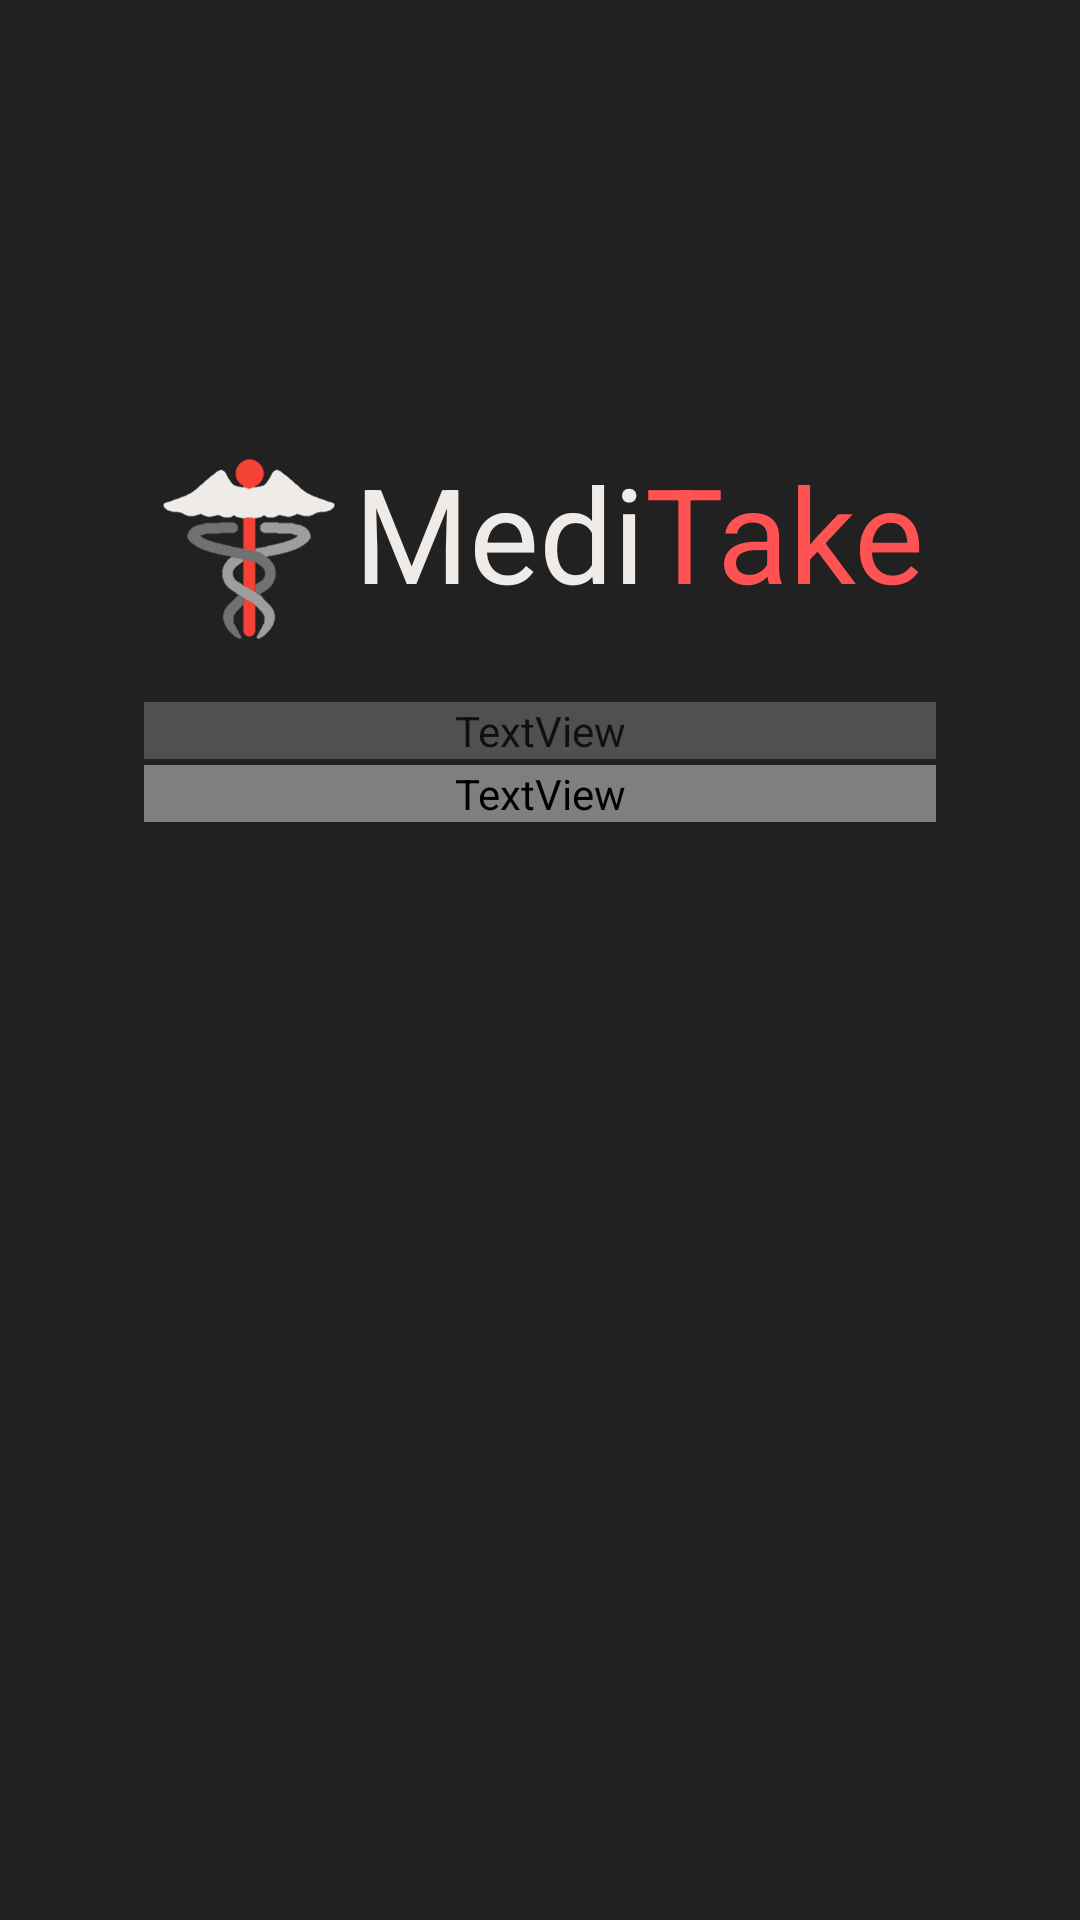

Android layout source for this screen:
<!-- AndroidManifest.xml: application theme AppTheme.NoActionBar -->
<!-- res/layout/content_about.xml -->
<?xml version="1.0" encoding="utf-8"?>
<LinearLayout xmlns:android="http://schemas.android.com/apk/res/android"
    android:orientation="vertical" android:layout_width="match_parent"
    android:layout_height="match_parent"
    android:background="?android:attr/colorPrimary"
    android:padding="48dp">


    <LinearLayout
        android:layout_width="match_parent"
        android:layout_height="wrap_content"
        android:orientation="horizontal"
        android:paddingTop="100dp">

        <ImageView
            android:layout_width="70dp"
            android:layout_height="70dp"
            android:src="@mipmap/logo_with_anti_aliasing"/>

        <TextView
            android:layout_width="wrap_content"
            android:layout_height="wrap_content"
            android:text="Medi"
            android:textSize="44sp"
            android:textColor="@color/colorLogoLightGray"/>

        <TextView
            android:layout_width="wrap_content"
            android:layout_height="wrap_content"
            android:text="Take"
            android:textSize="44sp"
            android:textColor="@color/colorLogoRed"/>
    </LinearLayout>

    <TextView
        android:layout_width="match_parent"
        android:layout_height="wrap_content"
        android:text="Version"
        android:textColor="?android:attr/color"
        android:alpha="0.50"
        android:layout_marginTop="16dp"/>

    <TextView
        android:layout_width="match_parent"
        android:layout_height="wrap_content"
        android:text="1.0"
        android:textSize="16sp"
        android:textColor="?android:attr/color"
        android:layout_marginTop="2dp"/>

</LinearLayout>
<!-- resources referenced by this layout -->
<resources>
  <color name="colorLogoLightGray">#EFEBE9</color>
  <color name="colorLogoRed">#FF5252</color>
  <!-- mipmap logo_with_anti_aliasing: png bitmap (mipmap-xxxhdpi, 6323 bytes) -->
  <style name="AppTheme.NoActionBar">
          <item name="windowActionBar">false</item>
          <item name="windowNoTitle">true</item>
      </style>
</resources>
